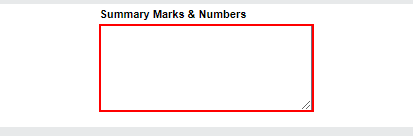
Task: Tesco Demico portal shipment booking process for RPA
Workflow: Details 2

Step 1: type [InSummary] into the text box in window 'Shipper' (chrome.exe)

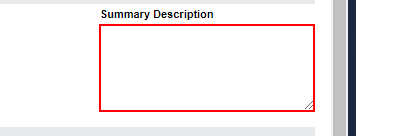
Step 2: type [InSummaryDes] into the text box in window 'Shipper' (chrome.exe)

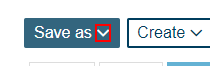
Step 3: click on the text in window 'Shipper' (chrome.exe)

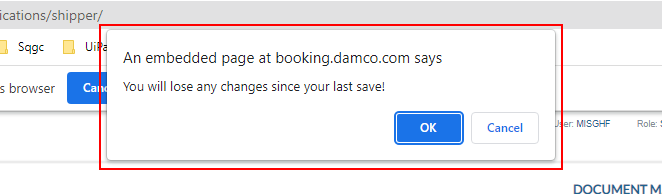
Step 4: find the pane in window 'Shipper - Google Chrome' (chrome.exe)

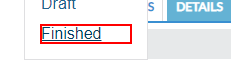
Step 5: click on the link 'Finished' in window 'Shipper' (chrome.exe)
